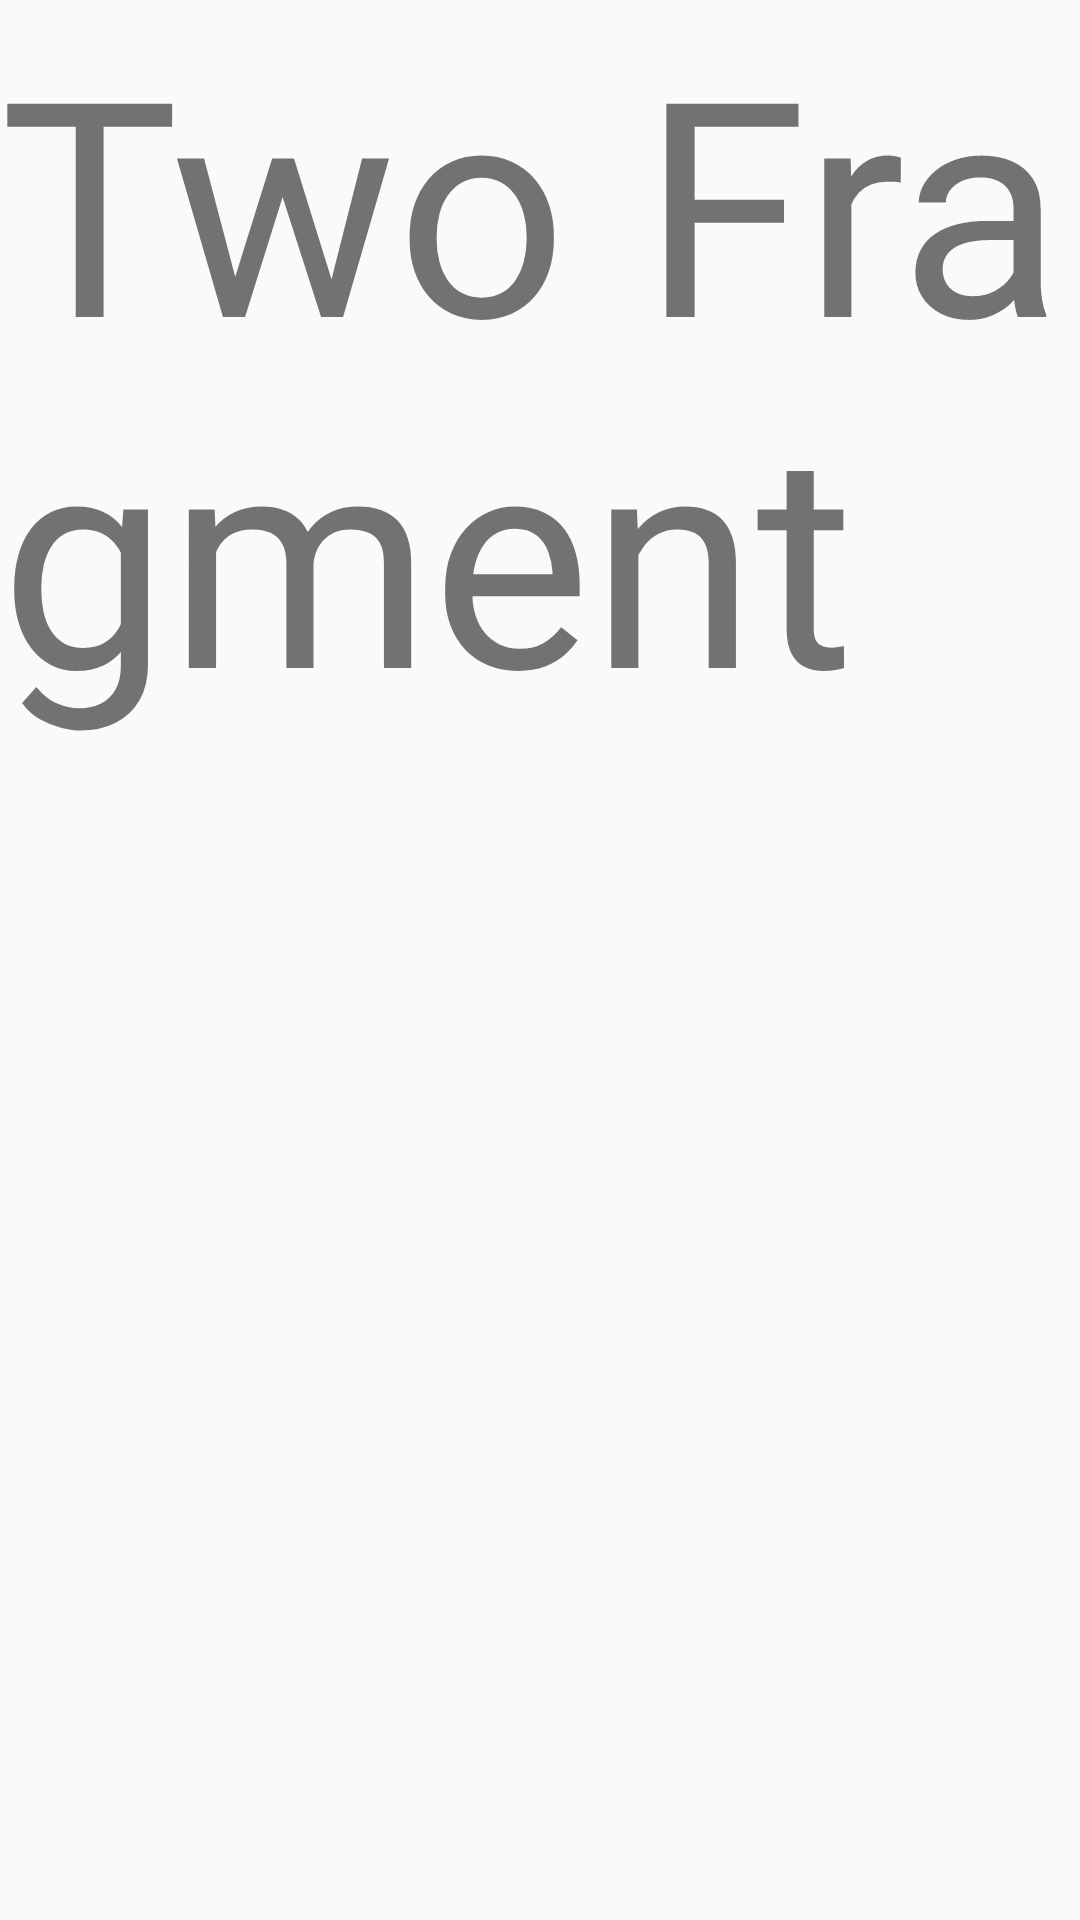

Here is an Android app screen rendered from its layout file. Give the layout XML and the strings, colors and styles it references.
<!-- AndroidManifest.xml: application theme AppTheme.NoActionBar -->
<!-- res/layout/fragment_two.xml -->
<?xml version="1.0" encoding="utf-8"?>
<FrameLayout xmlns:android="http://schemas.android.com/apk/res/android"
    xmlns:tools="http://schemas.android.com/tools"
    android:layout_width="match_parent"
    android:layout_height="match_parent"
    tools:context="TDA.Expleo.mirrorlinktest.TwoFragment">

    
    <TextView
        android:layout_width="match_parent"
        android:layout_height="match_parent"
        android:text="Two Fragment"
        android:textSize="100dp"/>

</FrameLayout>
<!-- resources referenced by this layout -->
<resources>
  <style name="AppTheme.NoActionBar">
          <item name="windowActionBar">false</item>
          <item name="windowNoTitle">true</item>
      </style>
</resources>
